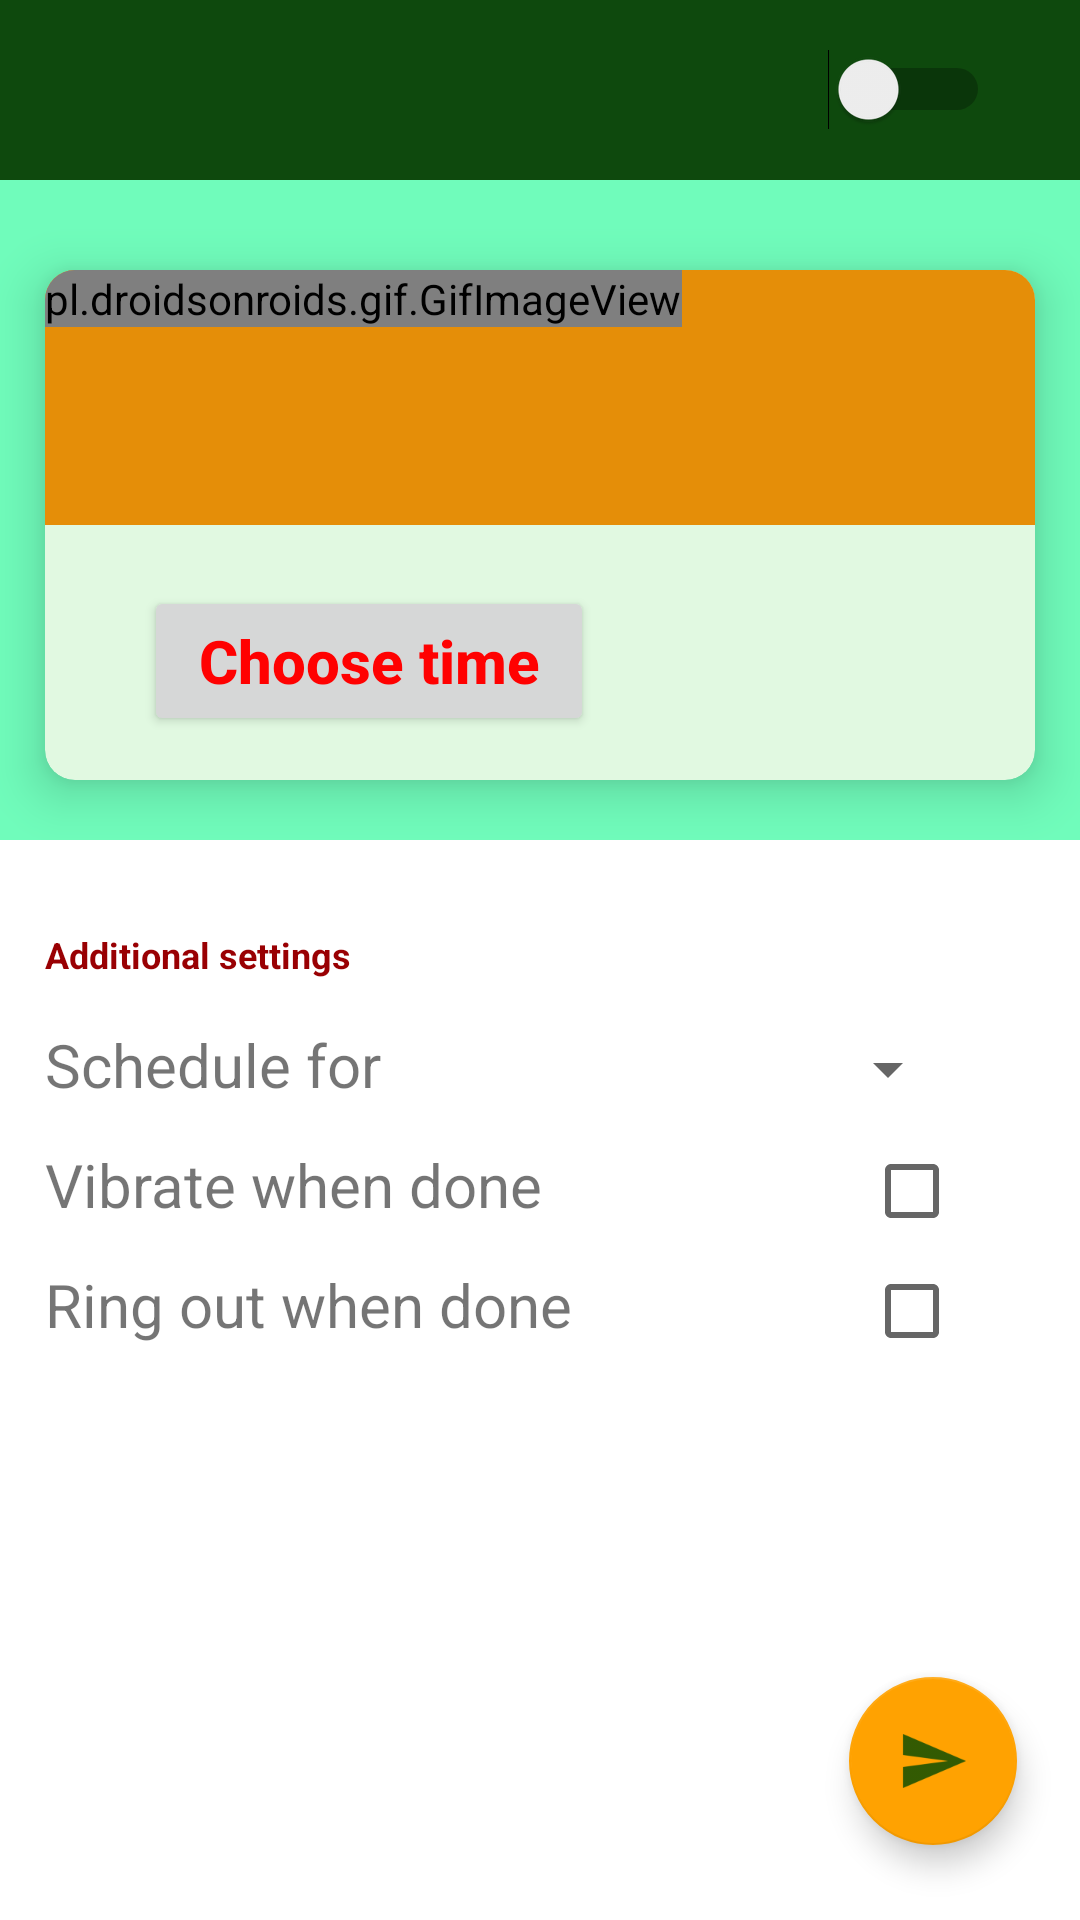

Write the Android layout XML for this screen, with the resource values it uses.
<!-- AndroidManifest.xml: application theme AppTheme -->
<!-- res/layout/allnetworks.xml -->
<?xml version="1.0" encoding="utf-8"?>
<RelativeLayout xmlns:android="http://schemas.android.com/apk/res/android"
    xmlns:app="http://schemas.android.com/apk/res-auto"
    xmlns:tools="http://schemas.android.com/tools"
    android:layout_width="match_parent"
    android:layout_height="match_parent"
    android:background="#ffffff"
    tools:context="com.dabinu.apps.skeda.activities.ConnectivityOnClick">

    <RelativeLayout
        android:id="@+id/header"
        android:layout_width="match_parent"
        android:layout_height="60dp"
        android:background="#0e490d">

        <ImageButton
            android:id="@+id/cancel"
            android:layout_width="wrap_content"
            android:layout_height="match_parent"
            android:layout_alignParentStart="true"
            android:layout_marginStart="15dp"
            android:background="#0e490d"
            android:src="@drawable/back" />

        <TextView
            android:id="@+id/nameOfCarrierIntent"
            android:layout_width="wrap_content"
            android:layout_height="match_parent"
            android:gravity="center"
            android:textColor="#ff0101"
            android:textSize="30sp"
            android:layout_toEndOf="@+id/cancel"
            android:layout_marginStart="25dp"
            android:textStyle="bold|italic"
            android:fontFamily="cursive"/>

        <Switch
            android:id="@+id/state"
            android:layout_width="wrap_content"
            android:layout_height="wrap_content"
            android:layout_alignParentEnd="true"
            android:layout_centerInParent="true"
            android:layout_marginEnd="30dp"/>

    </RelativeLayout>

    <RelativeLayout
        android:id="@+id/contain"
        android:layout_width="match_parent"
        android:layout_height="220dp"
        android:layout_below="@+id/header"
        android:background="#70fcbb">

        <android.support.v7.widget.CardView
            android:id="@+id/cardy"
            android:layout_width="match_parent"
            android:layout_height="170dp"
            android:layout_alignParentStart="true"
            android:layout_marginEnd="15dp"
            android:layout_marginStart="15dp"
            android:layout_marginTop="30dp"
            app:cardBackgroundColor="#e1f9e1"
            app:cardCornerRadius="10dp"
            app:cardElevation="10dp"
            app:cardMaxElevation="30dp">

            <LinearLayout
                android:layout_width="match_parent"
                android:layout_height="85dp"
                android:layout_gravity="top|end"
                android:background="#e58e08">

                <pl.droidsonroids.gif.GifImageView
                    android:id="@+id/dancer"
                    android:layout_width="wrap_content"
                    android:layout_height="wrap_content"
                    android:src="@drawable/giphno" />
            </LinearLayout>

            <LinearLayout
                android:layout_width="match_parent"
                android:layout_height="85dp"
                android:layout_gravity="bottom"
                android:orientation="horizontal">

                <TextView
                    android:id="@+id/turnonofftext"
                    android:layout_width="wrap_content"
                    android:layout_height="match_parent"
                    android:layout_marginStart="10dp"
                    android:gravity="center"
                    android:textSize="27sp" />

                <Button
                    android:id="@+id/chooseTime"
                    android:layout_width="150dp"
                    android:layout_height="50dp"
                    android:layout_centerInParent="true"
                    android:layout_marginStart="23dp"
                    android:layout_toEndOf="@+id/turnonofftext"
                    android:text="Choose time"
                    android:textAllCaps="false"
                    android:textColor="#ff0101"
                    android:textSize="20sp"
                    android:textStyle="bold" />
            </LinearLayout>

        </android.support.v7.widget.CardView>

    </RelativeLayout>



    <RelativeLayout
        android:layout_width="match_parent"
        android:layout_height="match_parent"
        android:layout_below="@+id/contain"
        android:layout_marginEnd="40dp"
        android:layout_marginTop="30dp">

        <TextView
            android:id="@+id/addd"
            android:layout_width="match_parent"
            android:layout_height="wrap_content"
            android:paddingStart="15dp"
            android:paddingEnd="0dp"
            android:text="Additional settings"
            android:textColor="#990003"
            android:textIsSelectable="false"
            android:textSize="12sp"
            android:textStyle="bold" />

        <ScrollView
            android:layout_width="match_parent"
            android:layout_height="match_parent"
            android:layout_below="@+id/addd"
            android:layout_marginTop="5dp">

            <LinearLayout
                android:layout_width="match_parent"
                android:layout_height="wrap_content"
                android:orientation="vertical">

                <RelativeLayout
                    android:layout_width="match_parent"
                    android:layout_height="30dp"
                    android:layout_marginTop="10dp">

                    <TextView
                        android:layout_width="wrap_content"
                        android:layout_height="match_parent"
                        android:text="Schedule for"
                        android:textSize="20sp"
                        android:paddingStart="15dp"
                        android:paddingEnd="0dp"
                        android:id="@+id/textView4" />


                    <Spinner
                        android:layout_width="wrap_content"
                        android:layout_height="match_parent"
                        android:layout_alignParentEnd="true"
                        android:id="@+id/today"
                        android:layout_alignParentBottom="true">

                    </Spinner>

                </RelativeLayout>


                <RelativeLayout
                    android:layout_width="match_parent"
                    android:layout_height="30dp"
                    android:layout_marginTop="10dp">

                    <TextView
                        android:layout_width="wrap_content"
                        android:layout_height="match_parent"
                        android:text="Vibrate when done "
                        android:textSize="20sp"
                        android:paddingStart="15dp"
                        android:paddingEnd="0dp"
                        android:id="@+id/textView5" />

                    <CheckBox
                        android:layout_width="wrap_content"
                        android:layout_height="match_parent"
                        android:id="@+id/shouldIVibrate"
                        android:layout_alignBaseline="@+id/textView5"
                        android:layout_alignParentEnd="true" />

                </RelativeLayout>


                <RelativeLayout
                    android:layout_width="match_parent"
                    android:layout_height="30dp"
                    android:layout_marginTop="10dp">

                    <TextView
                        android:layout_width="wrap_content"
                        android:layout_height="match_parent"
                        android:text="Ring out when done "
                        android:textSize="20sp"
                        android:paddingStart="15dp"
                        android:paddingEnd="0dp"
                        android:id="@+id/textView7" />

                    <CheckBox
                        android:layout_width="wrap_content"
                        android:id="@+id/shouldIRing"
                        android:layout_height="match_parent"
                        android:layout_alignBaseline="@+id/textView7"
                        android:layout_alignParentEnd="true" />

                </RelativeLayout>


            </LinearLayout>
        </ScrollView>
    </RelativeLayout>


    <android.support.design.widget.FloatingActionButton
        android:id="@+id/ahead"
        android:layout_width="wrap_content"
        android:layout_height="wrap_content"
        android:layout_alignParentBottom="true"
        android:layout_alignParentEnd="true"
        android:layout_marginBottom="25dp"
        android:layout_marginEnd="21dp"
        app:backgroundTint="#ffa201"
        android:src="@drawable/send_message" />

</RelativeLayout>
<!-- resources referenced by this layout -->
<resources>
  <!-- drawable send_message: png bitmap (drawable-hdpi, 430 bytes) -->
  <style name="AppTheme" parent="Theme.AppCompat.Light.DarkActionBar">
          
          <item name="colorPrimary">#0e490d</item>
          <item name="colorPrimaryDark">#052905</item>
          <item name="colorAccent">@color/colorAccent</item>
      </style>
  <color name="colorAccent">#FF4081</color>
</resources>
